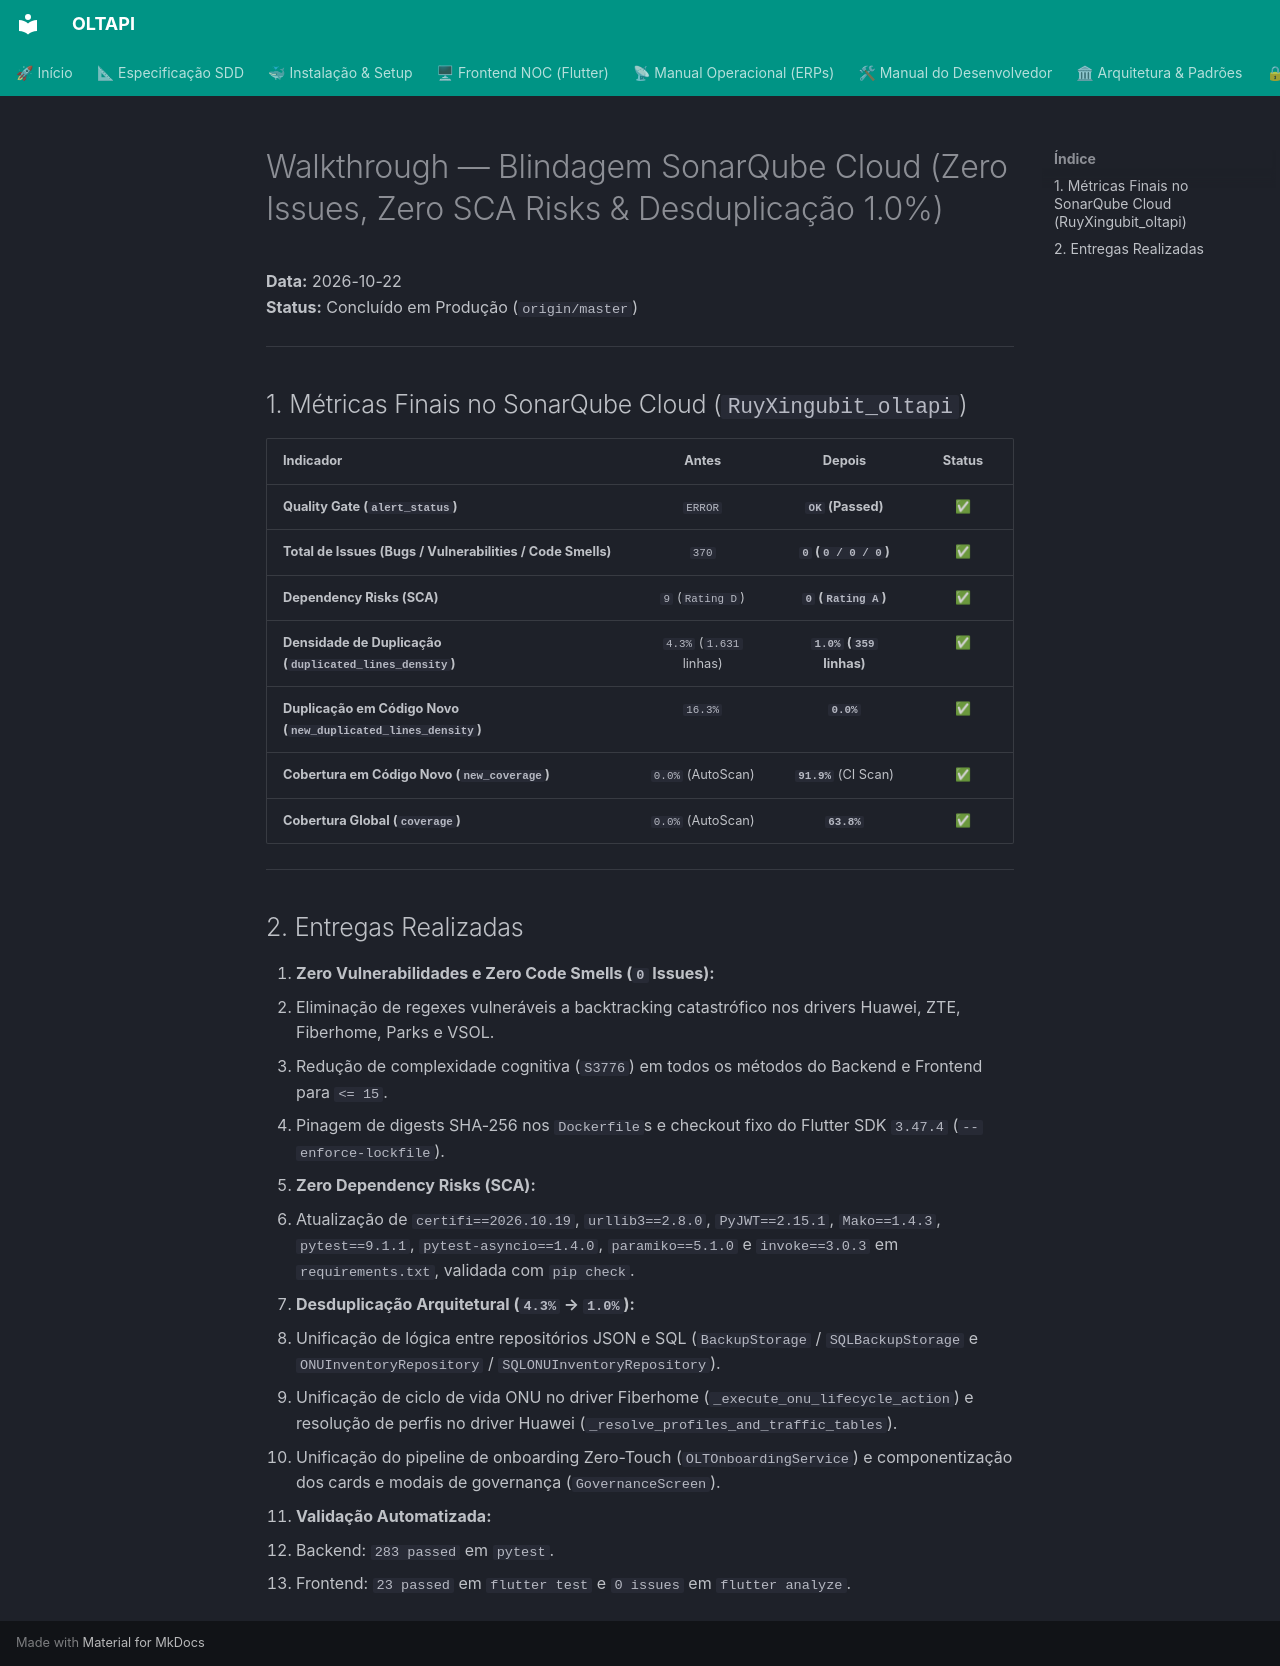

repository: RuyXingubit/oltapi · page: planos/2026-10-22_sonarqube_zero_issues_and_deduplication_walkthrough/index.html · generator: mkdocs

# Walkthrough — Blindagem SonarQube Cloud (Zero Issues, Zero SCA Risks & Desduplicação 1.0%)

**Data:** 2026-10-22  
**Status:** Concluído em Produção (`origin/master`)  

---

## 1. Métricas Finais no SonarQube Cloud (`RuyXingubit_oltapi`)

| Indicador | Antes | Depois | Status |
| :--- | :---: | :---: | :---: |
| **Quality Gate (`alert_status`)** | `ERROR` | **`OK` (Passed)** | ✅ |
| **Total de Issues (Bugs / Vulnerabilities / Code Smells)** | `370` | **`0` (`0 / 0 / 0`)** | ✅ |
| **Dependency Risks (SCA)** | `9` (`Rating D`) | **`0` (`Rating A`)** | ✅ |
| **Densidade de Duplicação (`duplicated_lines_density`)** | `4.3%` (`1.631` linhas) | **`1.0%` (`359` linhas)** | ✅ |
| **Duplicação em Código Novo (`new_duplicated_lines_density`)** | `16.3%` | **`0.0%`** | ✅ |
| **Cobertura em Código Novo (`new_coverage`)** | `0.0%` (AutoScan) | **`91.9%`** (CI Scan) | ✅ |
| **Cobertura Global (`coverage`)** | `0.0%` (AutoScan) | **`63.8%`** | ✅ |

---

## 2. Entregas Realizadas

1. **Zero Vulnerabilidades e Zero Code Smells (`0` Issues):**
   - Eliminação de regexes vulneráveis a backtracking catastrófico nos drivers Huawei, ZTE, Fiberhome, Parks e VSOL.
   - Redução de complexidade cognitiva (`S3776`) em todos os métodos do Backend e Frontend para `<= 15`.
   - Pinagem de digests SHA-256 nos `Dockerfile`s e checkout fixo do Flutter SDK `3.47.4` (`--enforce-lockfile`).
2. **Zero Dependency Risks (SCA):**
   - Atualização de `certifi==2026.10.19`, `urllib3==2.8.0`, `PyJWT==2.15.1`, `Mako==1.4.3`, `pytest==9.1.1`, `pytest-asyncio==1.4.0`, `paramiko==5.1.0` e `invoke==3.0.3` em `requirements.txt`, validada com `pip check`.
3. **Desduplicação Arquitetural (`4.3%` → `1.0%`):**
   - Unificação de lógica entre repositórios JSON e SQL (`BackupStorage` / `SQLBackupStorage` e `ONUInventoryRepository` / `SQLONUInventoryRepository`).
   - Unificação de ciclo de vida ONU no driver Fiberhome (`_execute_onu_lifecycle_action`) e resolução de perfis no driver Huawei (`_resolve_profiles_and_traffic_tables`).
   - Unificação do pipeline de onboarding Zero-Touch (`OLTOnboardingService`) e componentização dos cards e modais de governança (`GovernanceScreen`).
4. **Validação Automatizada:**
   - Backend: `283 passed` em `pytest`.
   - Frontend: `23 passed` em `flutter test` e `0 issues` em `flutter analyze`.
